2-way image classification set "gray_stickers_grad" from GitHub (NoSignificantWorries/ForVectorBest); label vocabulary: bad, good.

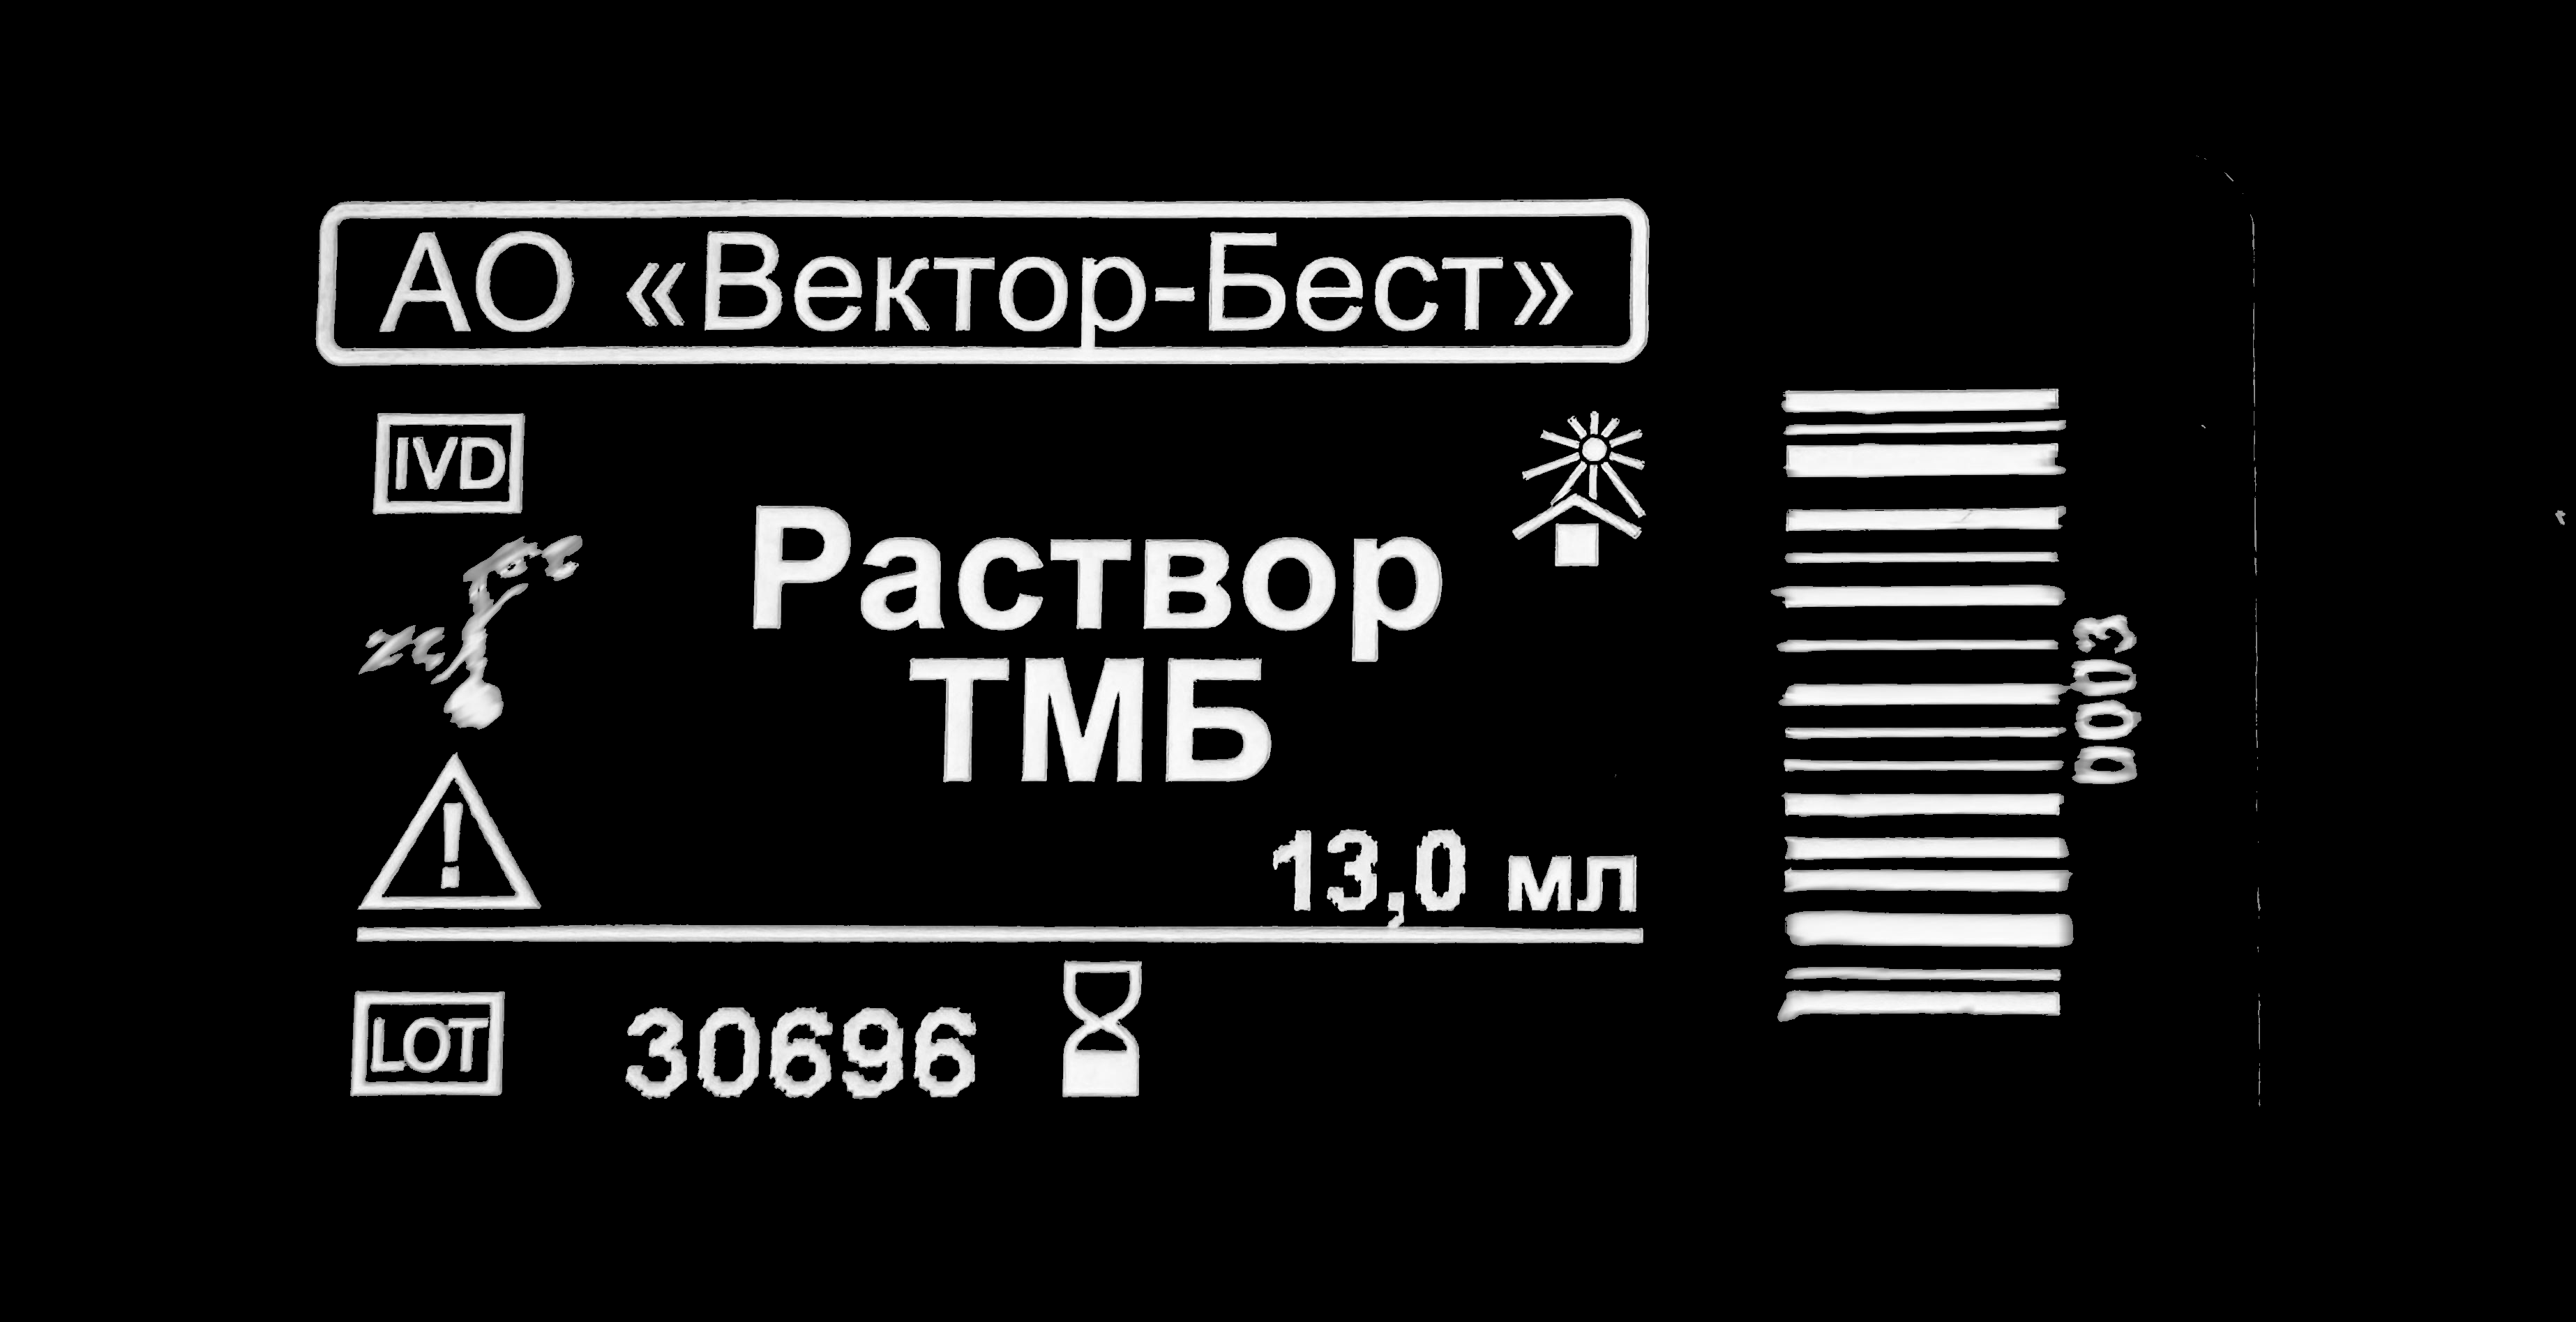
Label: bad

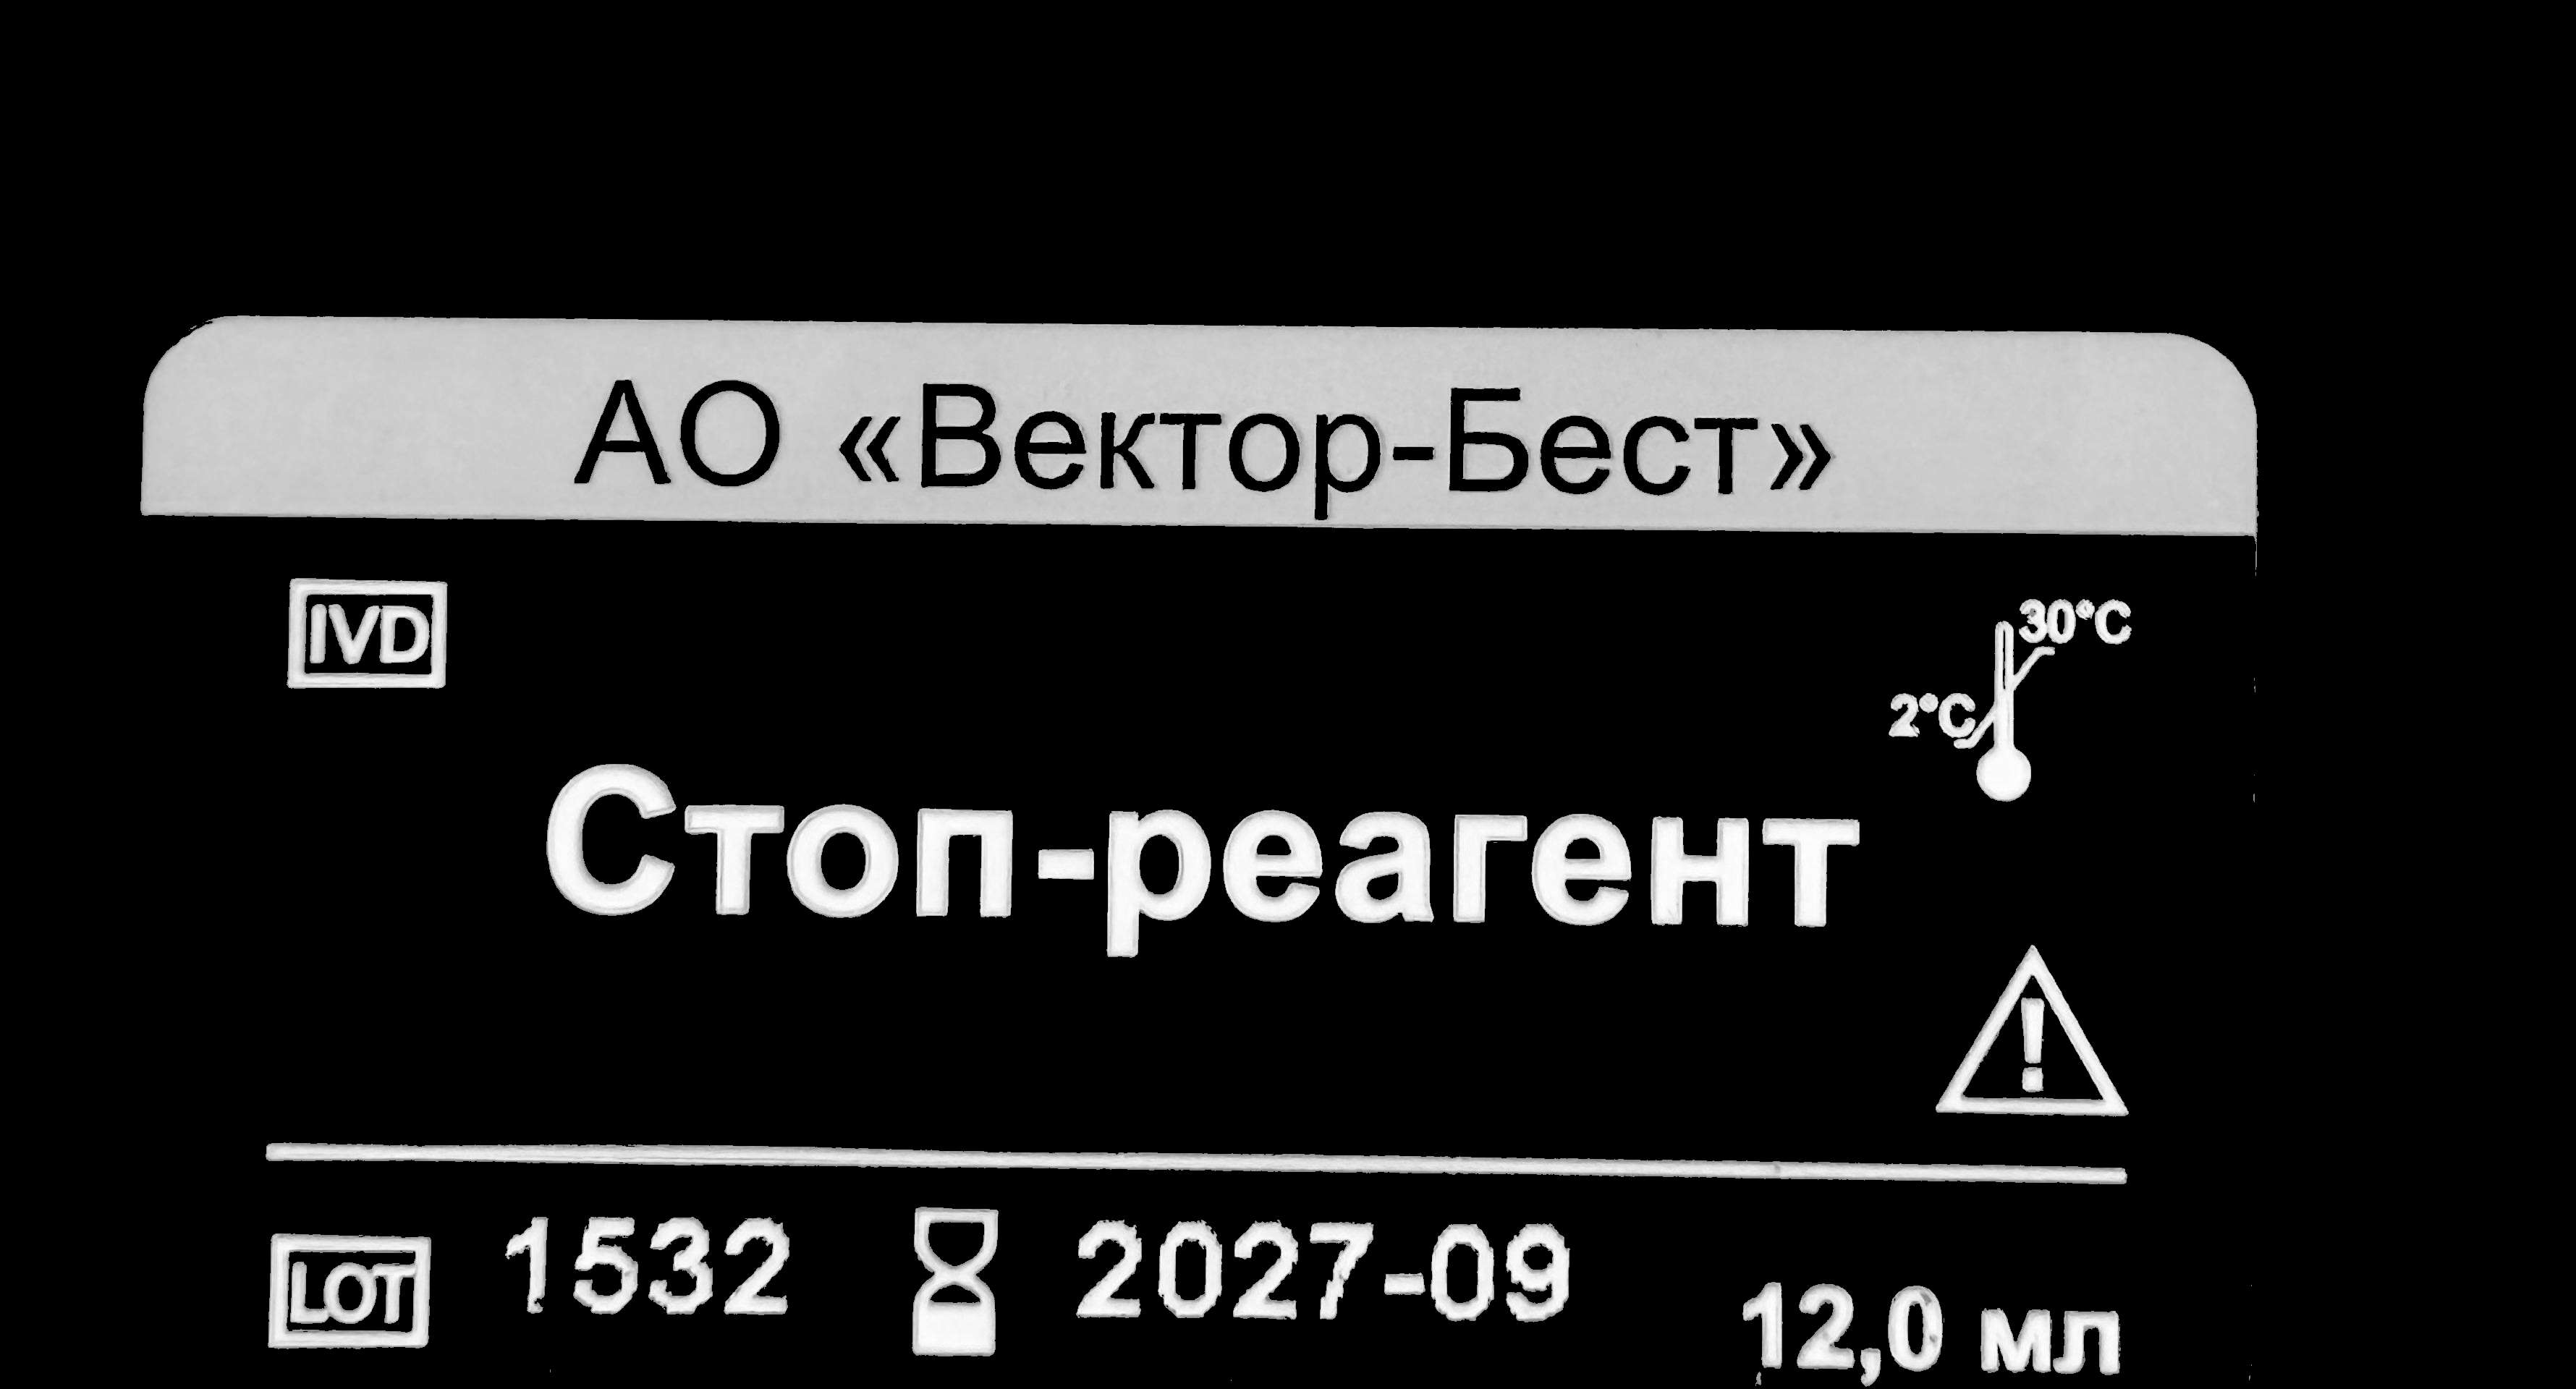
Label: good

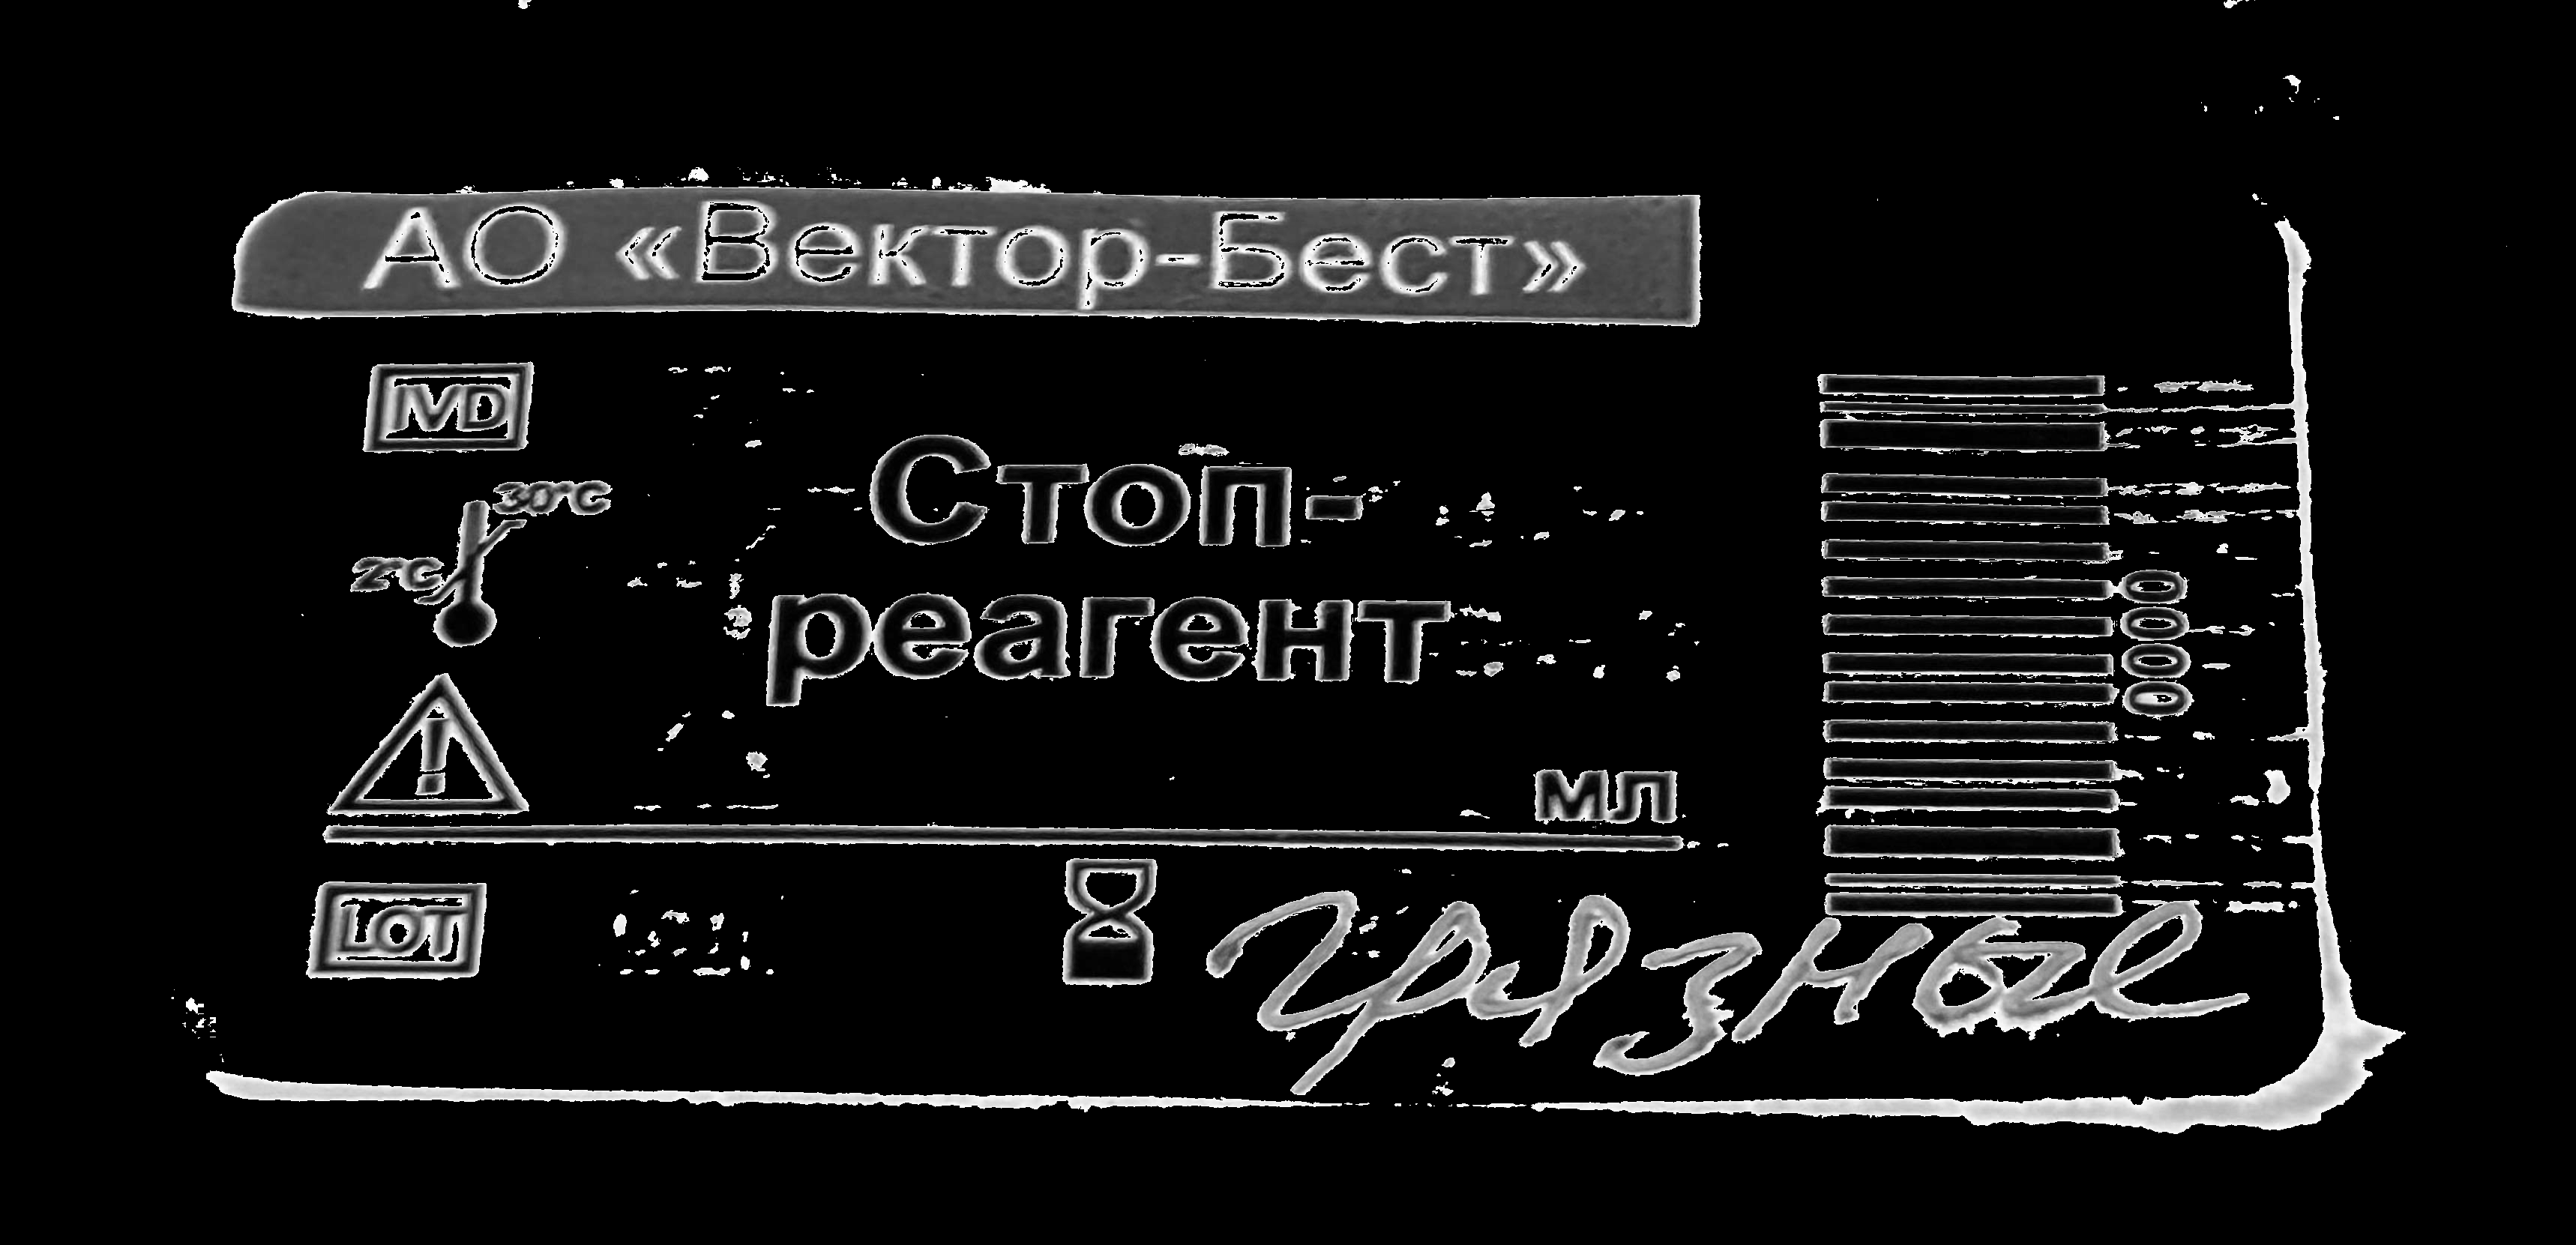
Label: bad

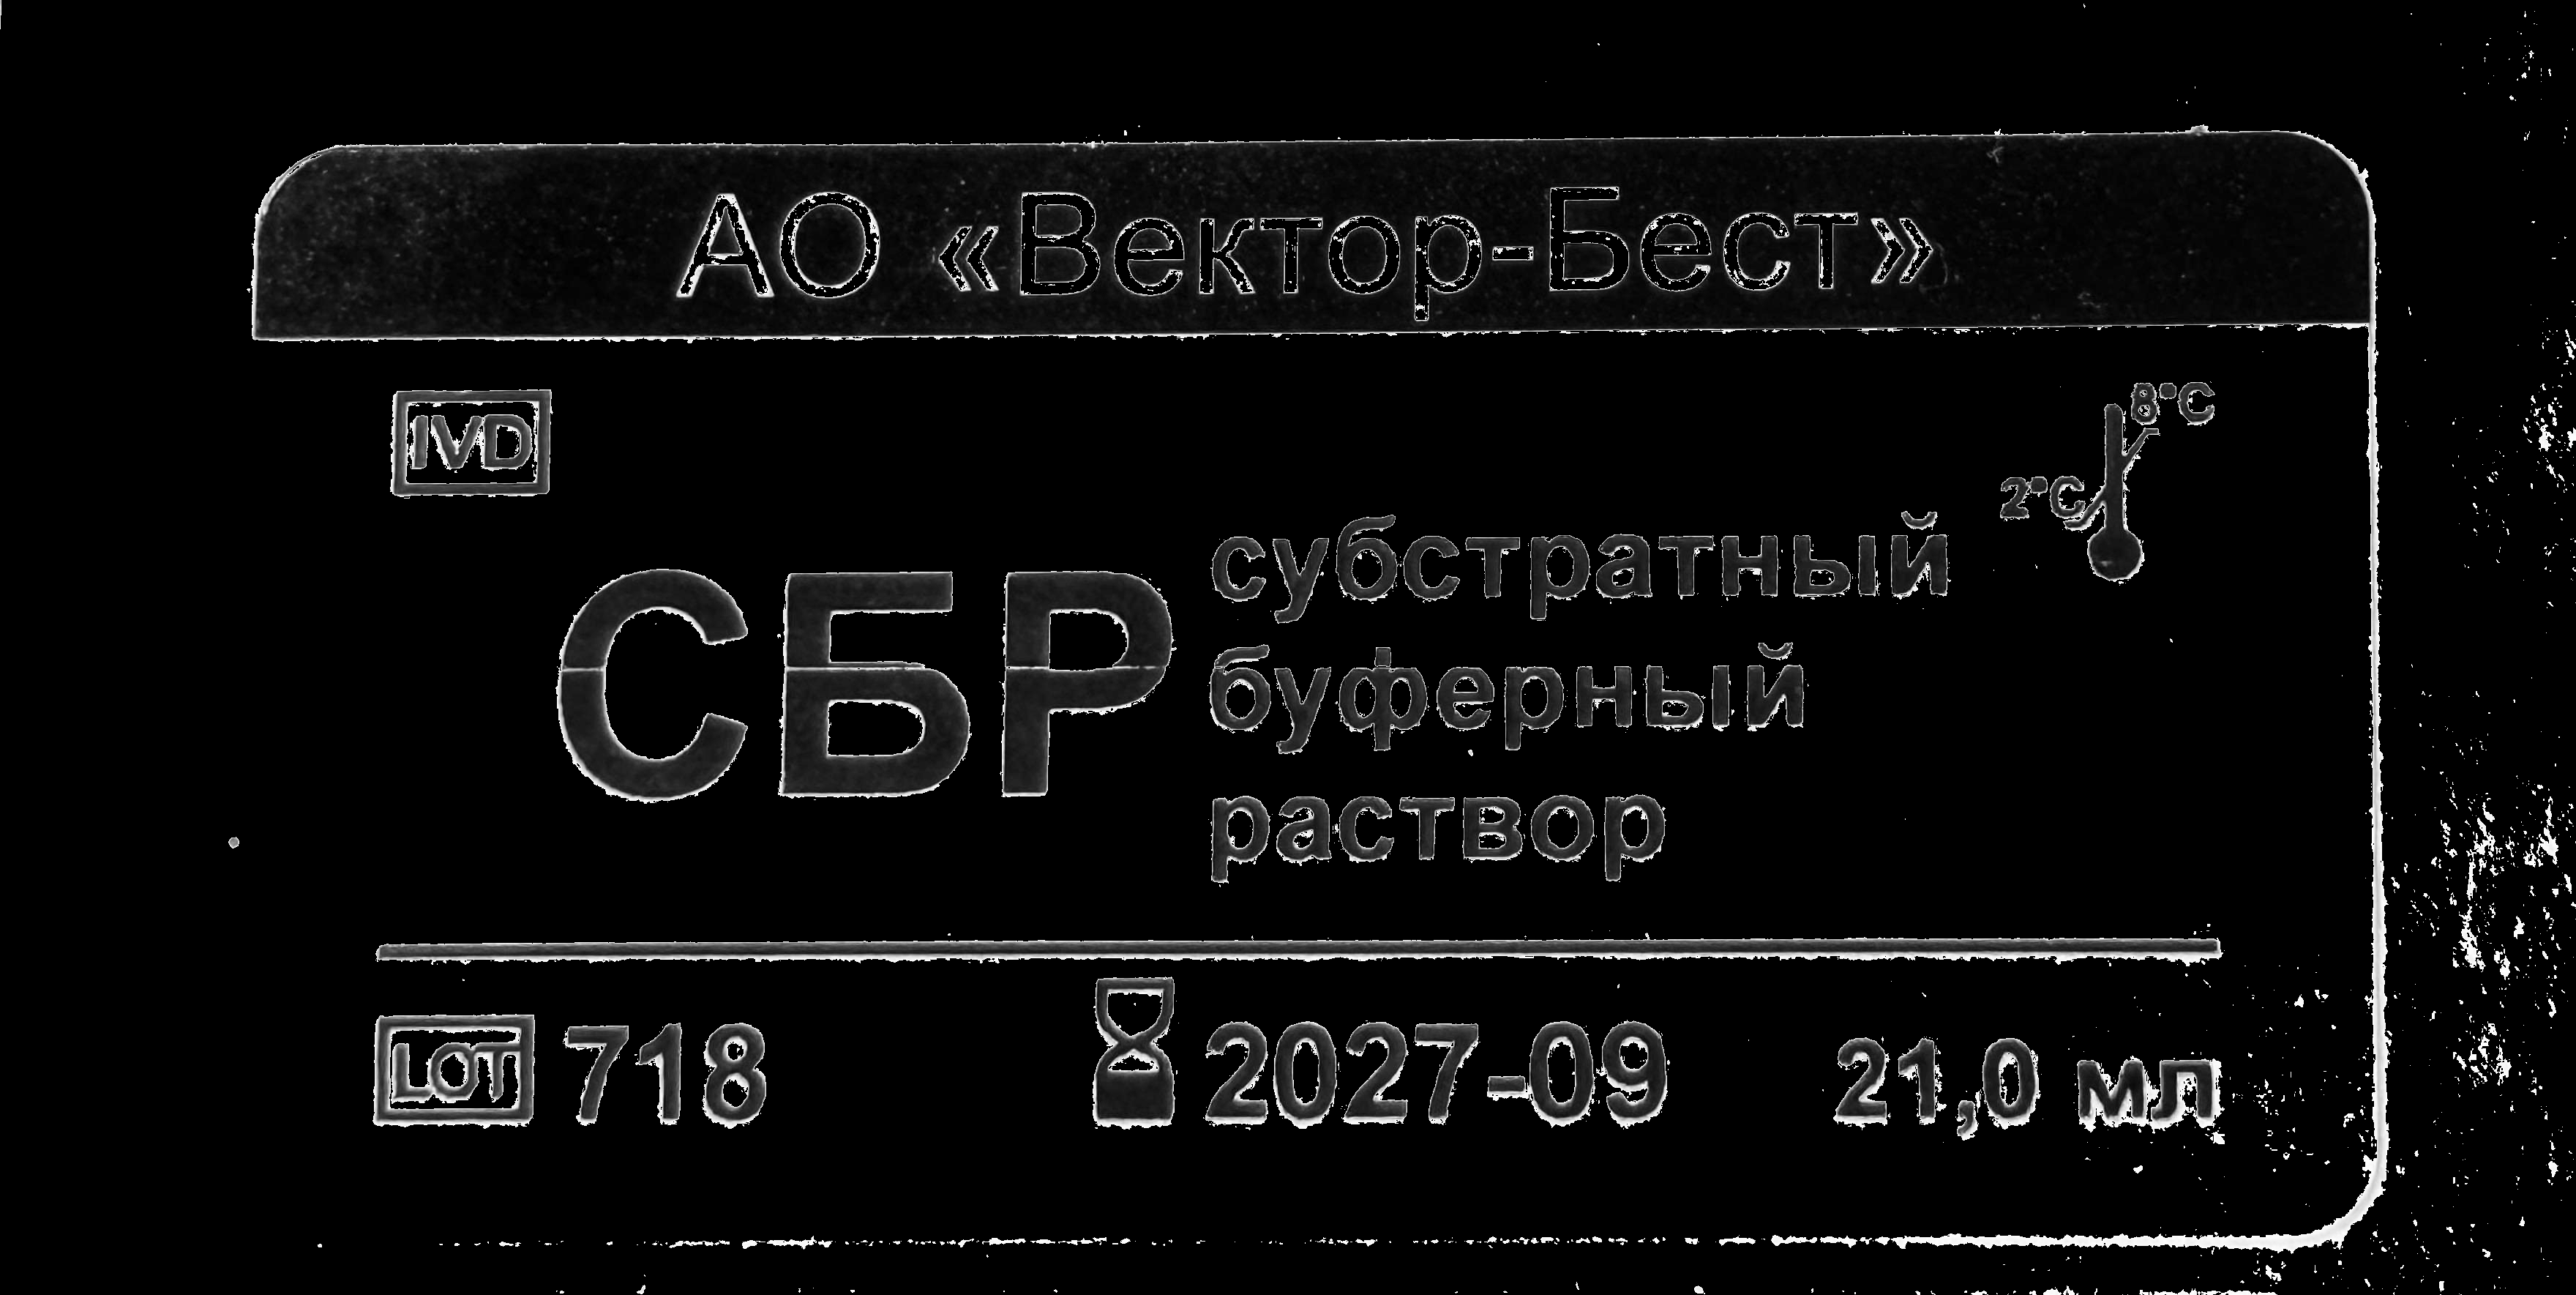
Label: good

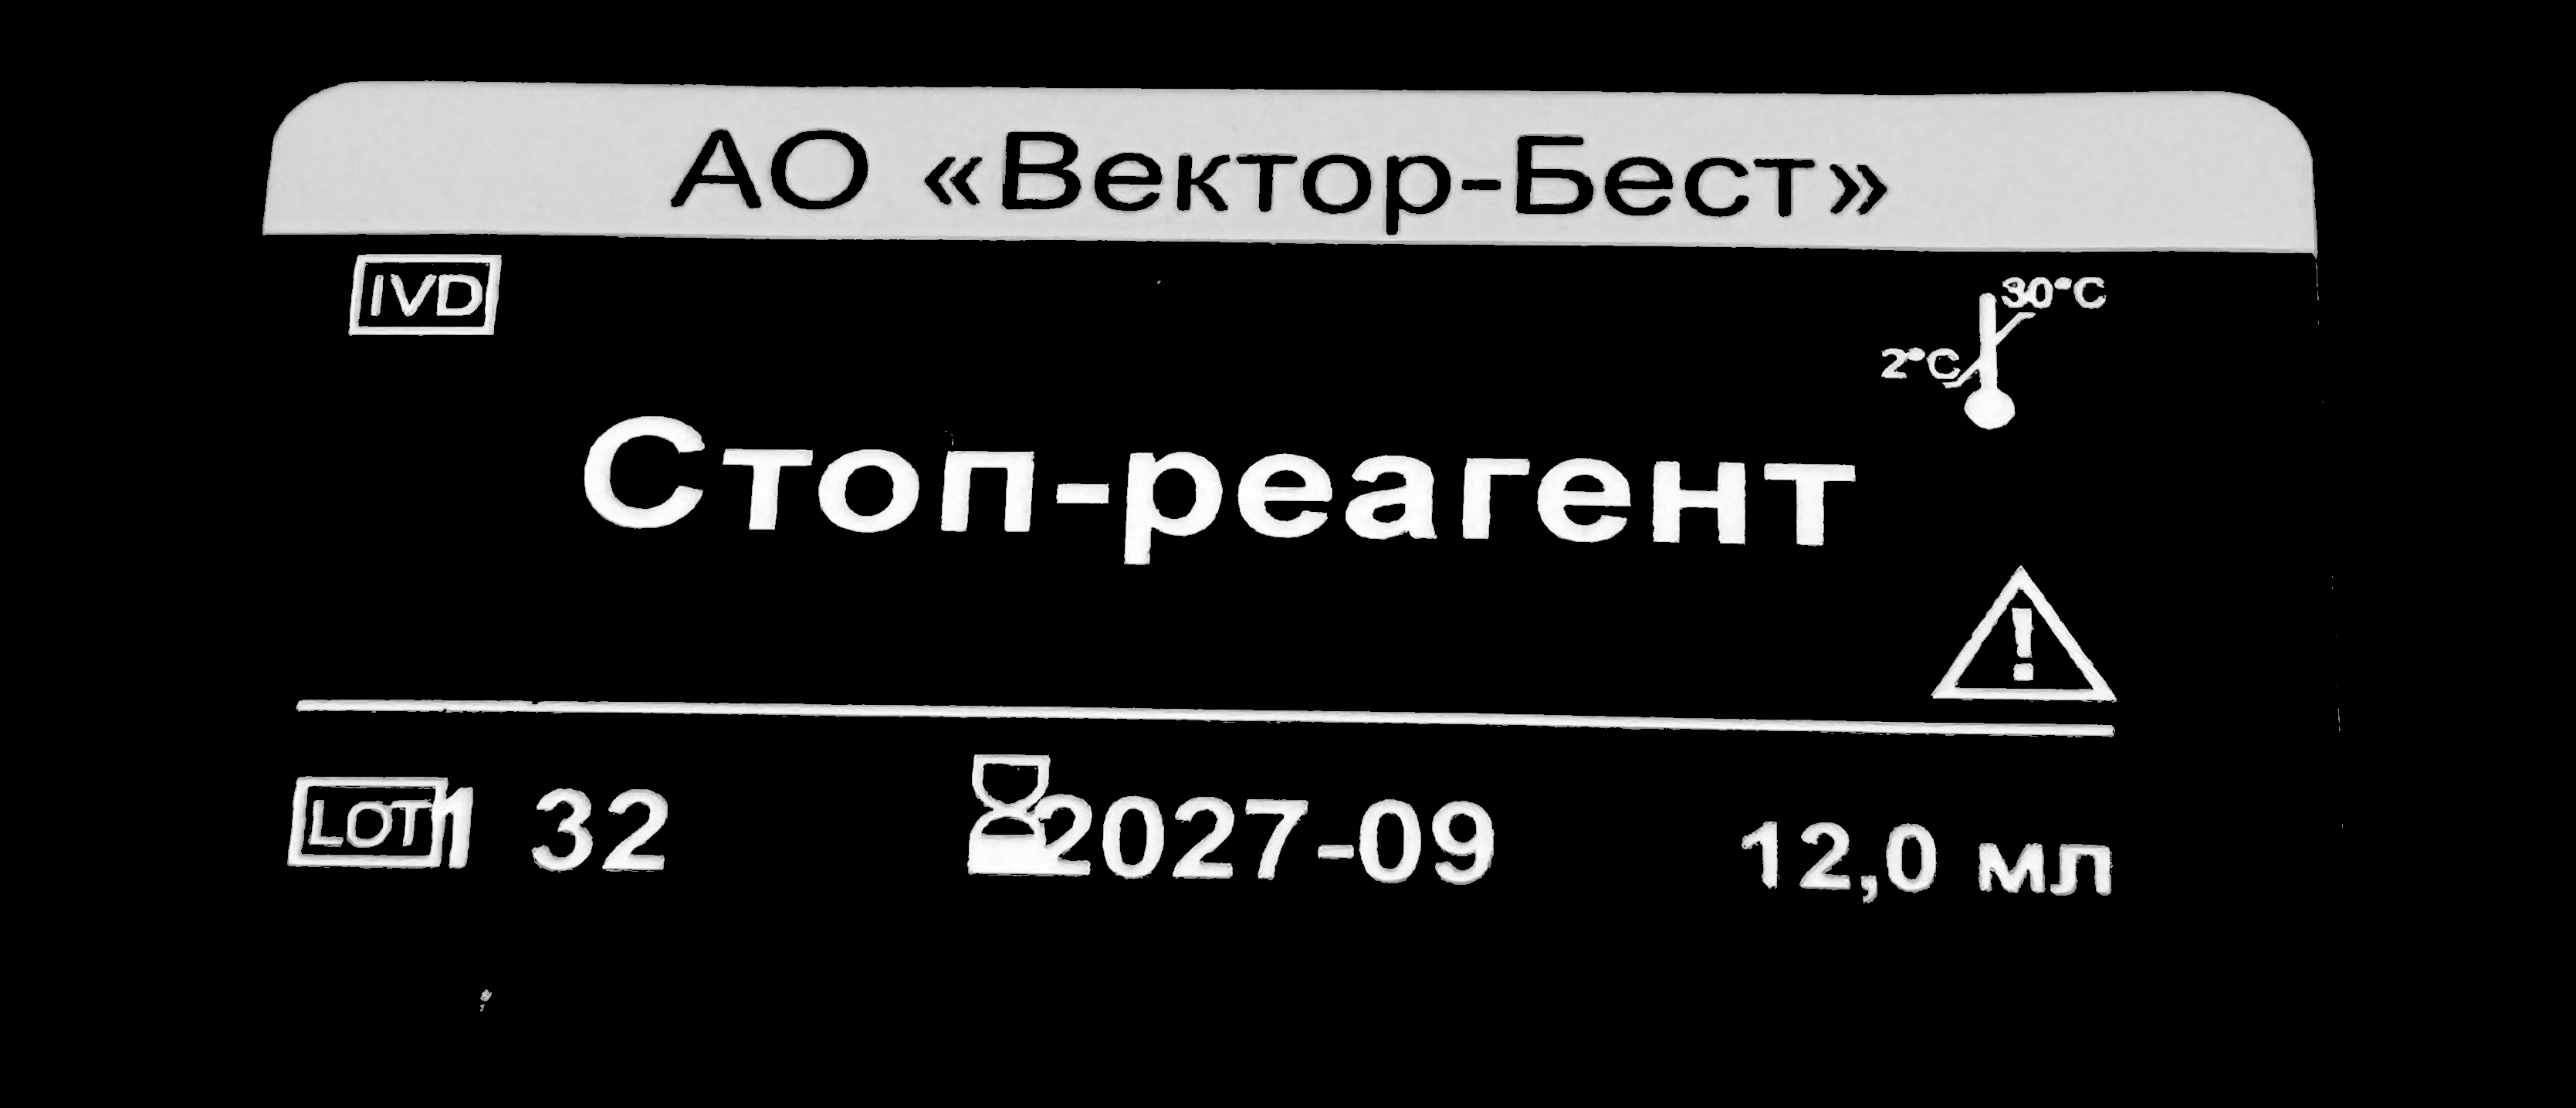
Label: bad

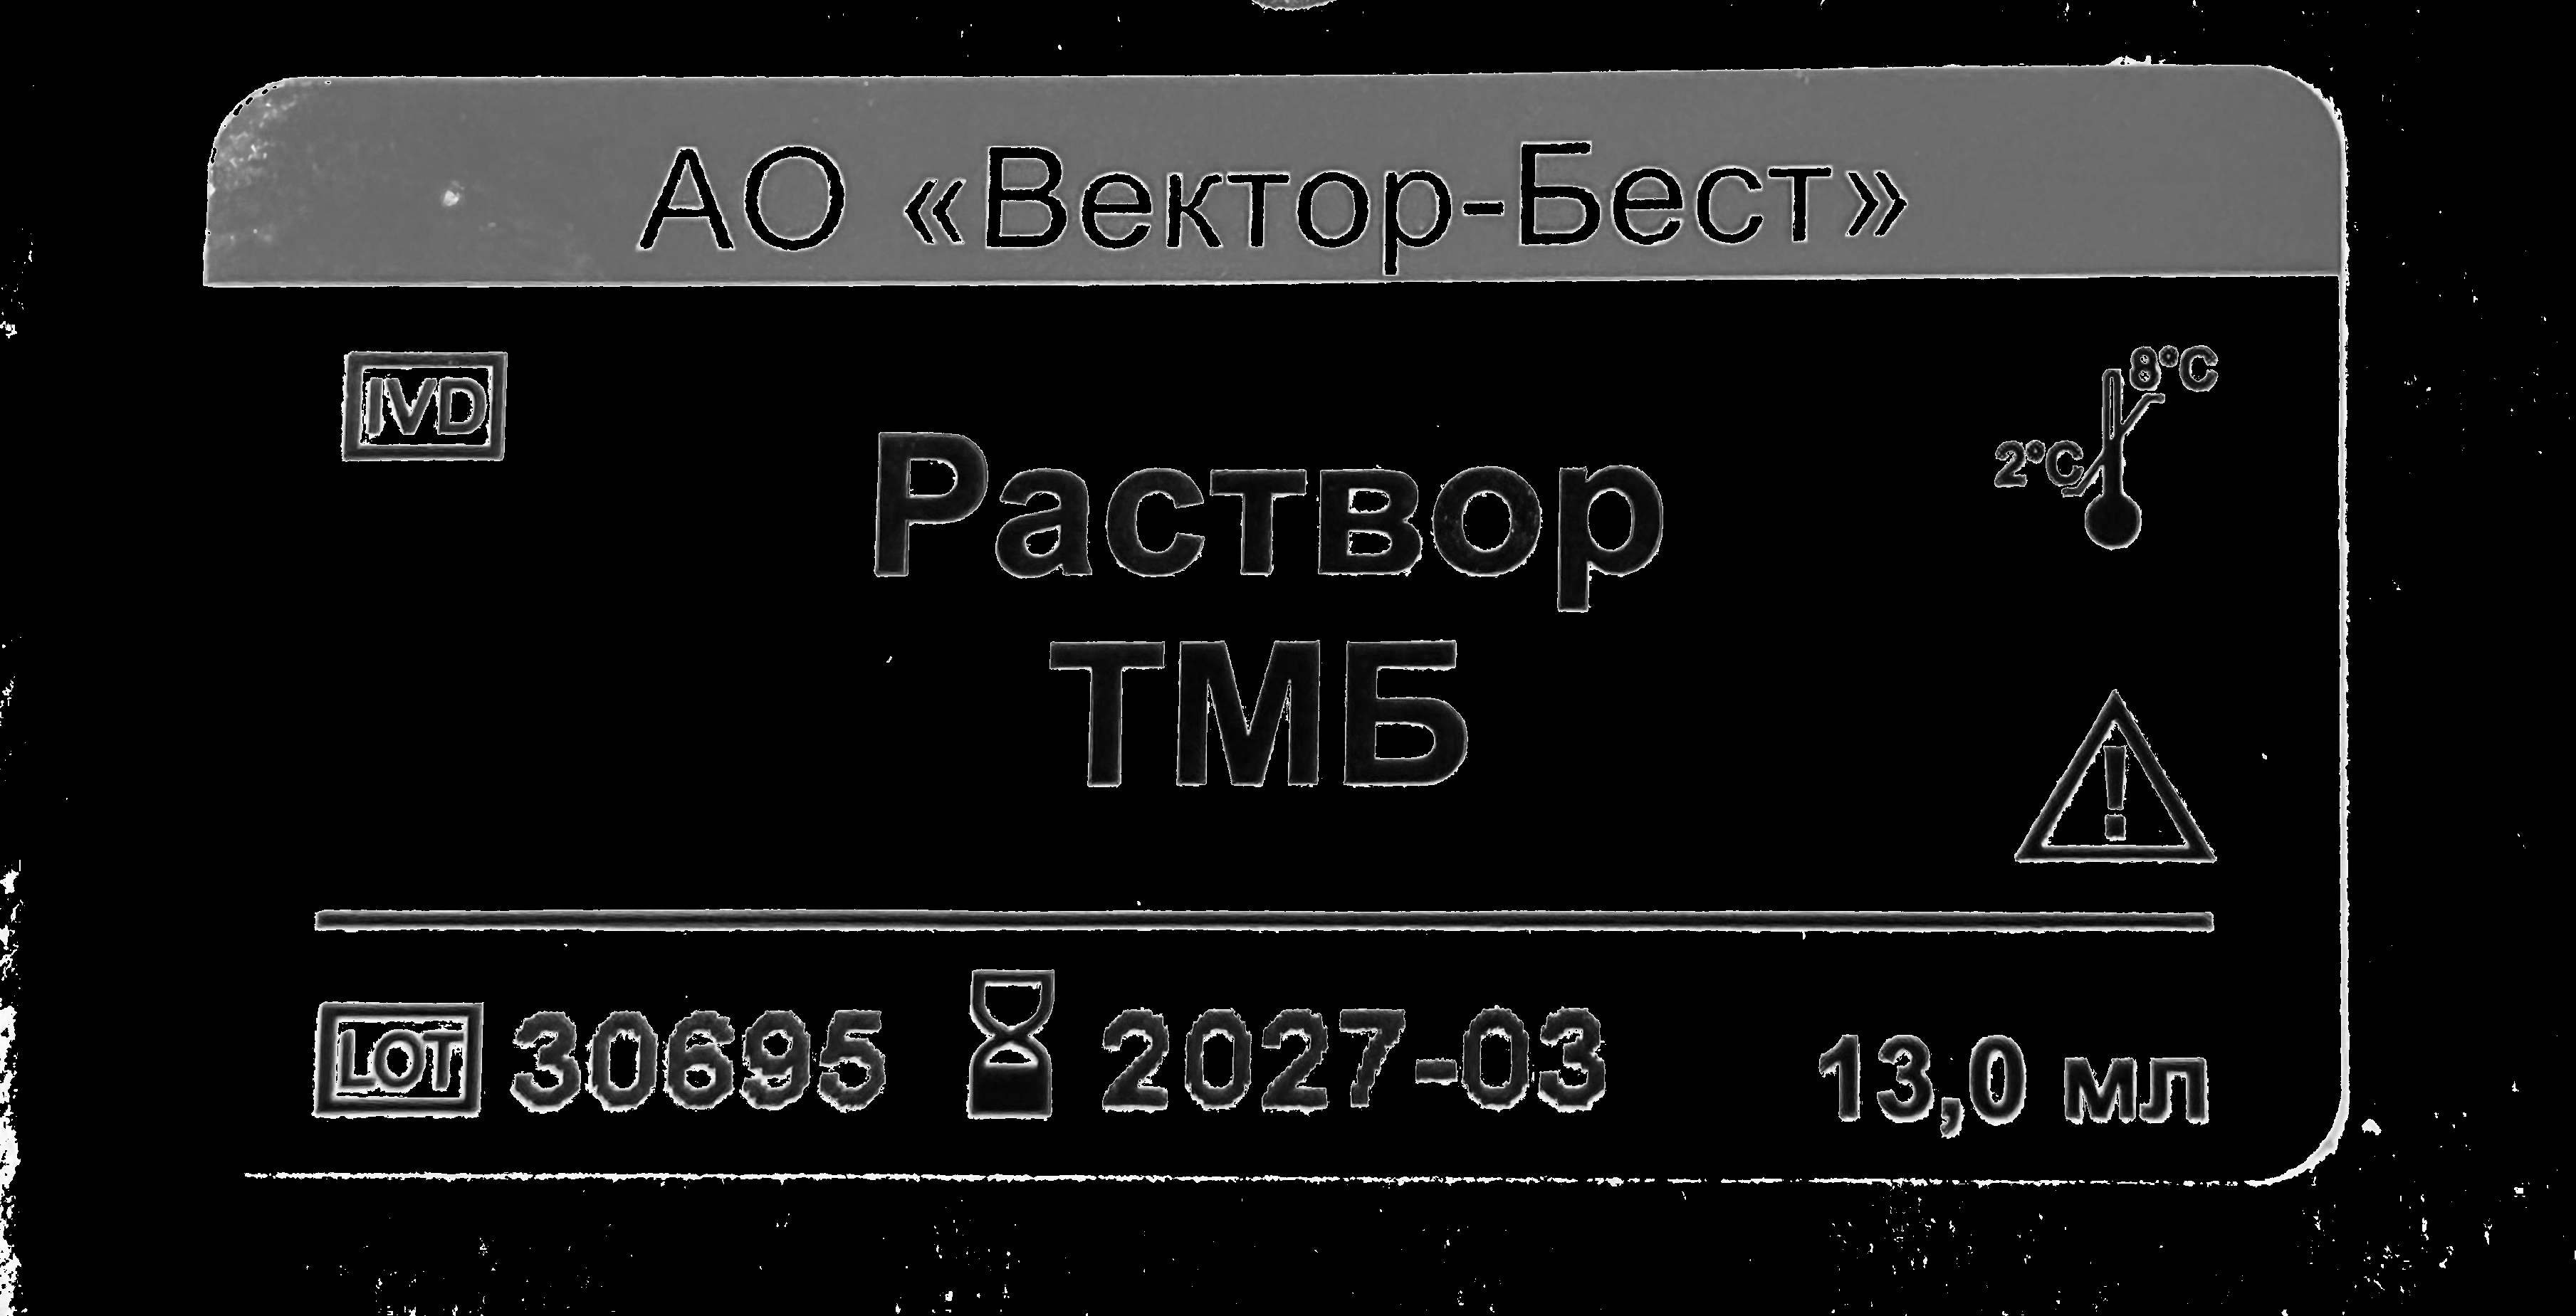
Label: good
